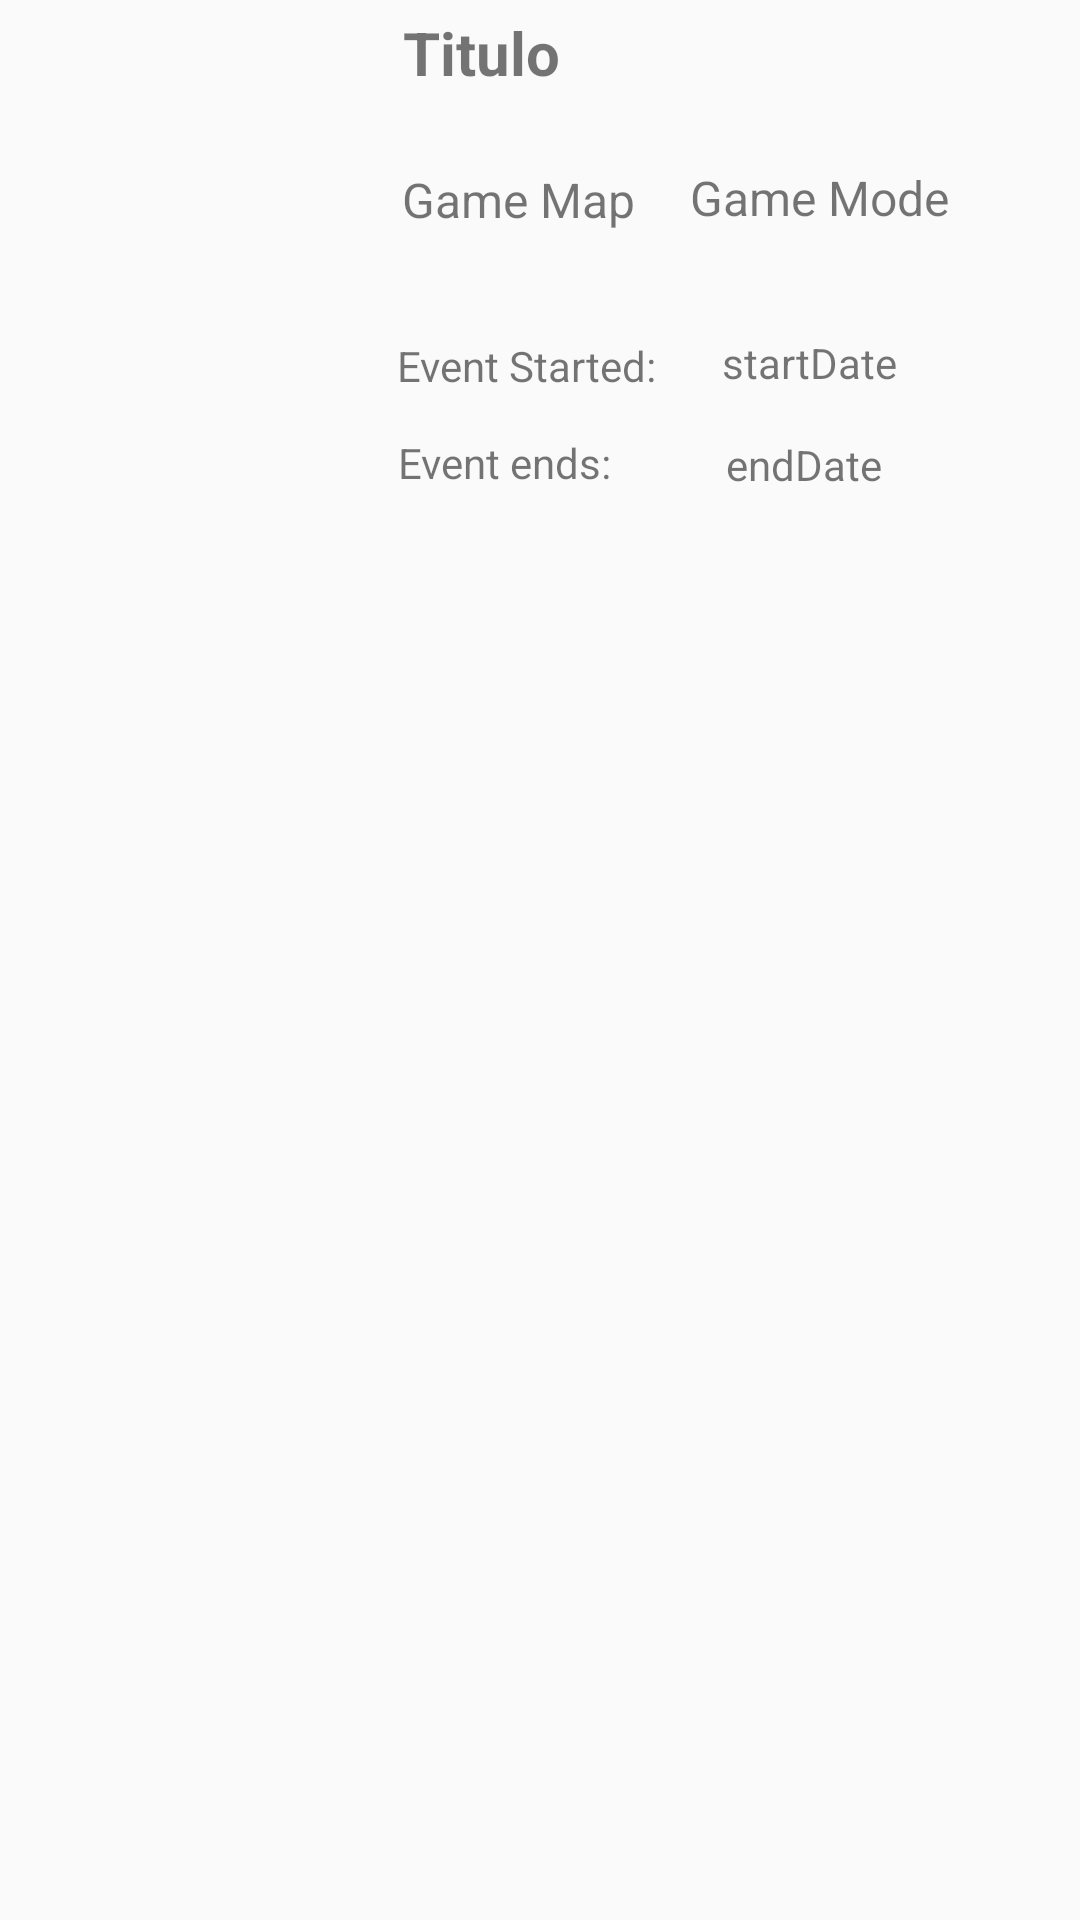

The Android layout XML behind this screen, and the referenced resources:
<!-- AndroidManifest.xml: application theme Theme.AppCompat.DayNight.NoActionBar -->
<!-- res/layout/activity_detail_event.xml -->
<?xml version="1.0" encoding="utf-8"?>
<androidx.constraintlayout.widget.ConstraintLayout xmlns:android="http://schemas.android.com/apk/res/android"
    xmlns:app="http://schemas.android.com/apk/res-auto"
    xmlns:tools="http://schemas.android.com/tools"
    android:layout_width="match_parent"
    android:layout_height="match_parent"
    android:elevation="10dp">

    <ImageView
        android:id="@+id/img_item_eventMap"
        android:layout_width="129dp"
        android:layout_height="155dp"
        android:adjustViewBounds="true"
        android:scaleType="fitCenter"
        app:layout_constraintBottom_toTopOf="@+id/guideline3"
        app:layout_constraintEnd_toStartOf="@+id/guideline2"
        app:layout_constraintHorizontal_bias="0.51"
        app:layout_constraintStart_toStartOf="parent"
        app:layout_constraintTop_toTopOf="parent"
        app:layout_constraintVertical_bias="0.47000003"
        tools:srcCompat="@tools:sample/avatars" />

    <TextView
        android:id="@+id/txt_item_name"
        android:layout_width="wrap_content"
        android:layout_height="wrap_content"
        android:text="Titulo"
        android:textSize="20sp"
        android:textStyle="bold"
        app:layout_constraintBottom_toTopOf="@+id/guideline6"
        app:layout_constraintEnd_toEndOf="parent"
        app:layout_constraintHorizontal_bias="0.046"
        app:layout_constraintStart_toStartOf="@+id/guideline2"
        app:layout_constraintTop_toTopOf="parent"
        app:layout_constraintVertical_bias="0.333" />

    <androidx.constraintlayout.widget.Guideline
        android:id="@+id/guideline2"
        android:layout_width="wrap_content"
        android:layout_height="wrap_content"
        android:orientation="vertical"
        app:layout_constraintGuide_percent="0.35" />

    <androidx.constraintlayout.widget.Guideline
        android:id="@+id/guideline3"
        android:layout_width="wrap_content"
        android:layout_height="wrap_content"
        android:orientation="horizontal"
        app:layout_constraintGuide_percent="0.35" />

    <TextView
        android:id="@+id/textView2"
        android:layout_width="97dp"
        android:layout_height="26dp"
        android:text="Event Started:"
        app:layout_constraintBottom_toTopOf="@+id/guideline3"
        app:layout_constraintEnd_toEndOf="parent"
        app:layout_constraintHorizontal_bias="0.047"
        app:layout_constraintStart_toStartOf="@+id/guideline2"
        app:layout_constraintTop_toBottomOf="@+id/txt_event_map"
        app:layout_constraintVertical_bias="0.073" />

    <TextView
        android:id="@+id/txt_startDate"
        android:layout_width="107dp"
        android:layout_height="26dp"
        android:text="startDate"
        app:layout_constraintBottom_toTopOf="@+id/guideline3"
        app:layout_constraintEnd_toEndOf="parent"
        app:layout_constraintHorizontal_bias="0.483"
        app:layout_constraintStart_toEndOf="@+id/textView2"
        app:layout_constraintTop_toBottomOf="@+id/txt_event_mode"
        app:layout_constraintVertical_bias="0.068" />

    <TextView
        android:id="@+id/txt_event_map"
        android:layout_width="101dp"
        android:layout_height="50dp"
        android:layout_marginStart="8dp"
        android:layout_marginBottom="8dp"
        android:text="Game Map"
        android:textSize="16sp"
        app:layout_constraintBottom_toBottomOf="parent"
        app:layout_constraintEnd_toEndOf="parent"
        app:layout_constraintHorizontal_bias="0.0"
        app:layout_constraintStart_toStartOf="@+id/guideline2"
        app:layout_constraintTop_toTopOf="@+id/guideline6"
        app:layout_constraintVertical_bias="0.031" />

    <TextView
        android:id="@+id/txt_endDate"
        android:layout_width="103dp"
        android:layout_height="23dp"
        android:text="endDate"
        app:layout_constraintBottom_toTopOf="@+id/guideline3"
        app:layout_constraintEnd_toEndOf="parent"
        app:layout_constraintHorizontal_bias="0.457"
        app:layout_constraintStart_toEndOf="@+id/textView2"
        app:layout_constraintTop_toBottomOf="@+id/txt_startDate"
        app:layout_constraintVertical_bias="0.128" />

    <TextView
        android:id="@+id/textView4"
        android:layout_width="81dp"
        android:layout_height="25dp"
        android:text="Event ends:"
        app:layout_constraintBottom_toTopOf="@+id/guideline3"
        app:layout_constraintEnd_toEndOf="parent"
        app:layout_constraintHorizontal_bias="0.043"
        app:layout_constraintStart_toStartOf="@+id/guideline2"
        app:layout_constraintTop_toBottomOf="@+id/textView2"
        app:layout_constraintVertical_bias="0.105" />

    <TextView
        android:id="@+id/txt_event_mode"
        android:layout_width="122dp"
        android:layout_height="50dp"
        android:layout_marginEnd="8dp"
        android:text="Game Mode"
        android:textSize="16sp"
        app:layout_constraintBottom_toTopOf="@+id/guideline3"
        app:layout_constraintEnd_toEndOf="parent"
        app:layout_constraintHorizontal_bias="0.75"
        app:layout_constraintStart_toEndOf="@+id/textView2"
        app:layout_constraintTop_toTopOf="@+id/guideline6"
        app:layout_constraintVertical_bias="0.119" />

    <androidx.constraintlayout.widget.Guideline
        android:id="@+id/guideline6"
        android:layout_width="wrap_content"
        android:layout_height="wrap_content"
        android:orientation="horizontal"
        app:layout_constraintGuide_begin="39dp" />

    <androidx.recyclerview.widget.RecyclerView
        android:id="@+id/recyclerView"
        android:layout_width="0dp"
        android:layout_height="0dp"
        app:layout_constraintBottom_toBottomOf="parent"
        app:layout_constraintEnd_toEndOf="parent"
        app:layout_constraintHorizontal_bias="0.0"
        app:layout_constraintStart_toStartOf="parent"
        app:layout_constraintTop_toTopOf="@+id/guideline3"
        app:layout_constraintVertical_bias="0.0" />

</androidx.constraintlayout.widget.ConstraintLayout>
<!-- resources referenced by this layout -->
<resources>

</resources>
